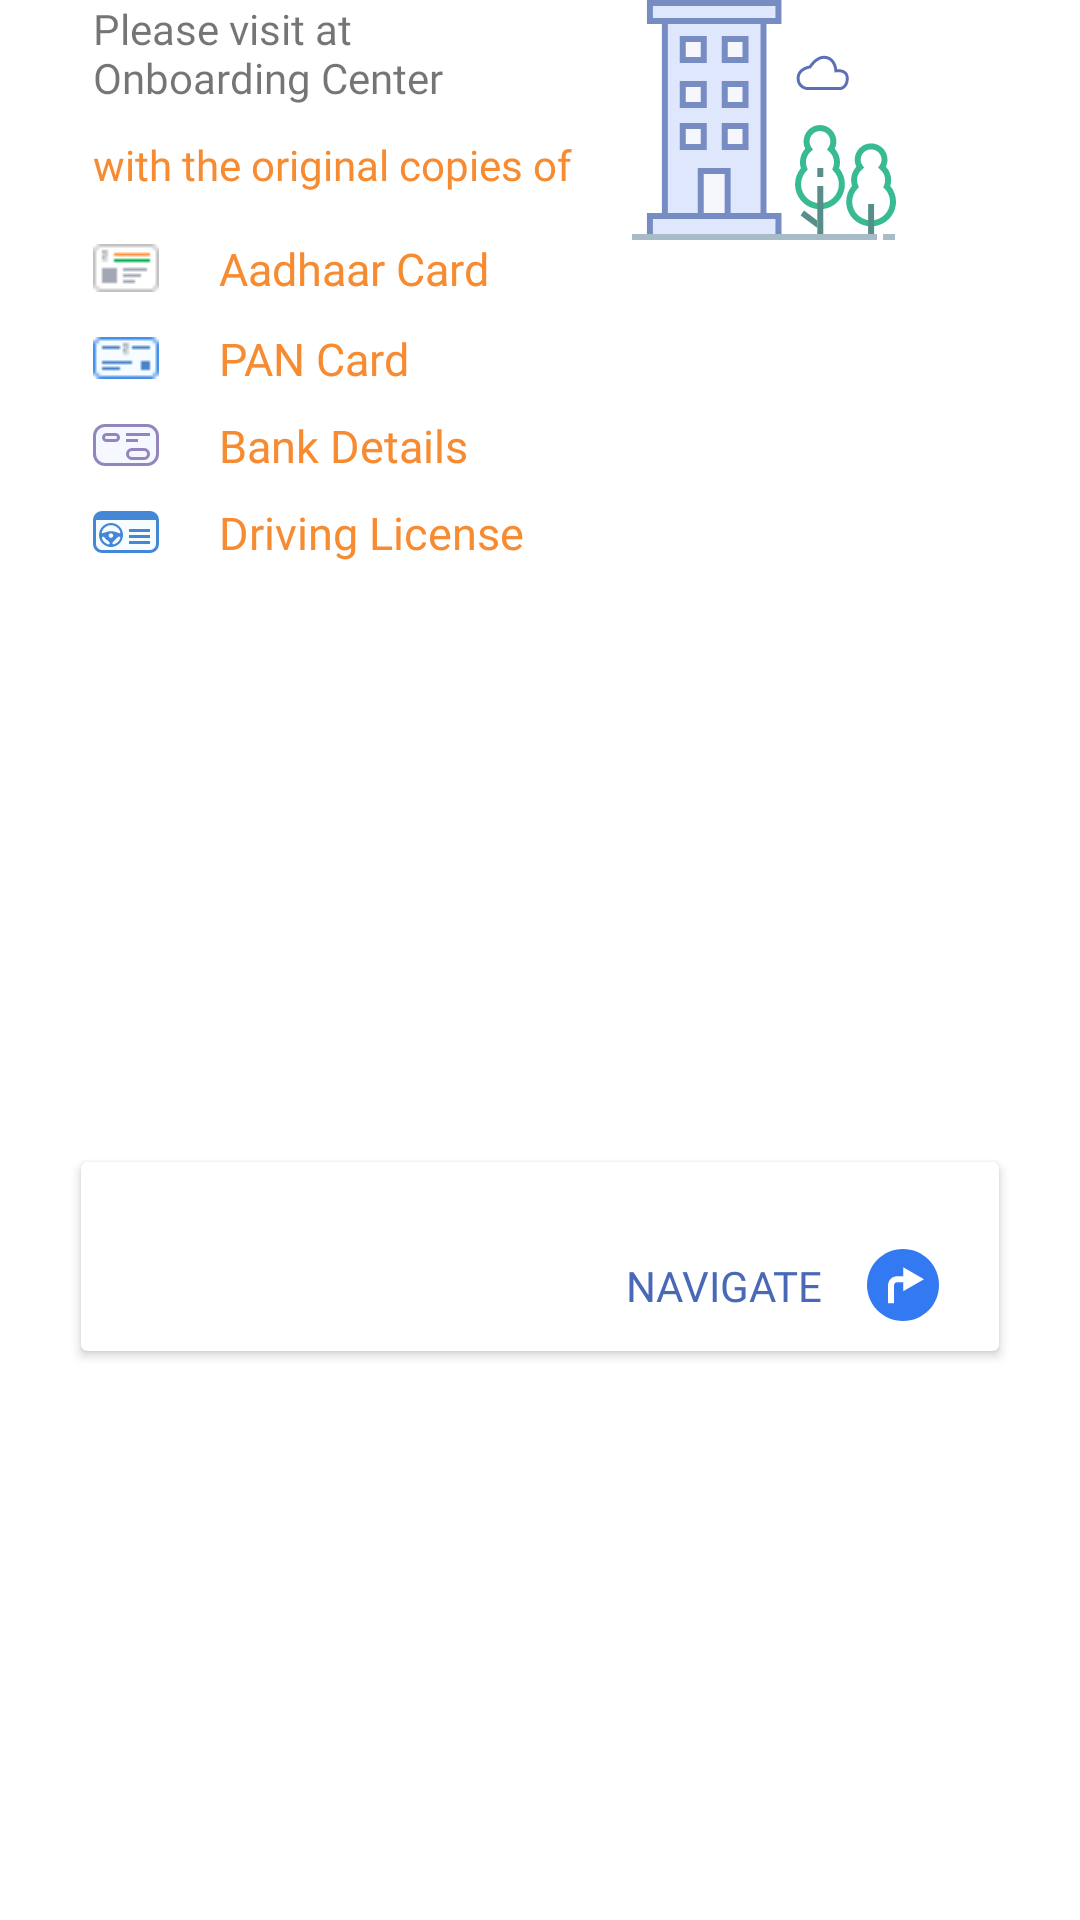

The Android layout XML behind this screen, and the referenced resources:
<!-- AndroidManifest.xml: application theme Theme.ESPOnBoarding -->
<!-- res/layout/include_visit_onboarding_location.xml -->
<?xml version="1.0" encoding="utf-8"?>
<layout xmlns:android="http://schemas.android.com/apk/res/android"
    xmlns:app="http://schemas.android.com/apk/res-auto">

    <data>

    </data>

    <androidx.constraintlayout.widget.ConstraintLayout
        android:id="@+id/address_subLayout"
        android:layout_width="match_parent"
        android:layout_height="wrap_content">

        <androidx.appcompat.widget.AppCompatTextView
            android:id="@+id/visit_onboarding_location"
            android:layout_width="wrap_content"
            android:layout_height="wrap_content"
            android:layout_marginStart="@dimen/_31DP"
            android:gravity="start"
            android:text="@string/please_visit_at_onboarding_center"
            app:fontFamily="@font/roboto_bold"
            app:layout_constraintStart_toStartOf="parent"
            app:layout_constraintTop_toTopOf="parent" />

        <androidx.appcompat.widget.AppCompatTextView
            android:id="@+id/with_the_original_aadhar"
            android:layout_width="wrap_content"
            android:layout_height="wrap_content"
            android:layout_marginStart="@dimen/_31DP"
            android:layout_marginTop="@dimen/_10DP"
            android:text="@string/_original_copies"
            android:textColor="@color/dark_orange"
            app:fontFamily="@font/roboto_medium"
            app:layout_constraintStart_toStartOf="parent"
            app:layout_constraintTop_toBottomOf="@id/visit_onboarding_location" />

        <androidx.appcompat.widget.AppCompatImageView
            android:id="@+id/addhar_image"
            android:layout_width="wrap_content"
            android:layout_height="wrap_content"
            android:layout_marginTop="@dimen/_17DP"
            android:src="@drawable/ic_aadhar_final"
            app:layout_constraintStart_toStartOf="@id/with_the_original_aadhar"
            app:layout_constraintTop_toBottomOf="@id/with_the_original_aadhar" />

        <androidx.appcompat.widget.AppCompatTextView
            android:id="@+id/aadhar_card_text"
            android:layout_width="wrap_content"
            android:layout_height="wrap_content"
            android:layout_marginStart="@dimen/_20DP"
            android:fontFamily="@font/roboto_medium"
            android:text="@string/aadhar_card"
            android:textColor="@color/dark_orange"
            android:textSize="@dimen/_15SP"
            app:layout_constraintBottom_toBottomOf="@id/addhar_image"
            app:layout_constraintStart_toEndOf="@id/addhar_image"
            app:layout_constraintTop_toTopOf="@id/addhar_image" />

        <androidx.appcompat.widget.AppCompatImageView
            android:id="@+id/pan_image"
            android:layout_width="wrap_content"
            android:layout_height="wrap_content"
            android:layout_marginTop="@dimen/_15DP"
            android:src="@drawable/ic_panicon"
            app:layout_constraintStart_toStartOf="@id/with_the_original_aadhar"
            app:layout_constraintTop_toBottomOf="@id/addhar_image" />

        <androidx.appcompat.widget.AppCompatTextView
            android:id="@+id/pan_text"
            android:layout_width="wrap_content"
            android:layout_height="wrap_content"
            android:layout_marginStart="@dimen/_20DP"
            android:fontFamily="@font/roboto_medium"
            android:text="@string/_pan_card"
            android:textColor="@color/dark_orange"
            android:textSize="@dimen/_15SP"
            app:layout_constraintBottom_toBottomOf="@id/pan_image"
            app:layout_constraintStart_toEndOf="@id/pan_image"
            app:layout_constraintTop_toTopOf="@id/pan_image" />

        <androidx.appcompat.widget.AppCompatImageView
            android:id="@+id/bank_image"
            android:layout_width="wrap_content"
            android:layout_height="wrap_content"
            android:layout_marginTop="@dimen/_15DP"
            android:src="@drawable/ic_final_bank"
            app:layout_constraintStart_toStartOf="@id/with_the_original_aadhar"
            app:layout_constraintTop_toBottomOf="@id/pan_image" />

        <androidx.appcompat.widget.AppCompatTextView
            android:id="@+id/bank_text"
            android:layout_width="wrap_content"
            android:layout_height="wrap_content"
            android:layout_marginStart="@dimen/_20DP"
            android:fontFamily="@font/roboto_medium"
            android:text="@string/_bank_details"
            android:textColor="@color/dark_orange"
            android:textSize="@dimen/_15SP"
            app:layout_constraintBottom_toBottomOf="@id/bank_image"
            app:layout_constraintStart_toEndOf="@id/bank_image"
            app:layout_constraintTop_toTopOf="@id/bank_image" />

        <androidx.appcompat.widget.AppCompatImageView
            android:id="@+id/driving_image"
            android:layout_width="wrap_content"
            android:layout_height="wrap_content"
            android:layout_marginTop="@dimen/_15DP"
            android:src="@drawable/ic_final_dl"
            app:layout_constraintStart_toStartOf="@id/with_the_original_aadhar"
            app:layout_constraintTop_toBottomOf="@id/bank_image" />

        <androidx.appcompat.widget.AppCompatTextView
            android:id="@+id/driving_text"
            android:layout_width="wrap_content"
            android:layout_height="wrap_content"
            android:layout_marginStart="@dimen/_20DP"
            android:fontFamily="@font/roboto_medium"
            android:text="@string/driving_license"
            android:textColor="@color/dark_orange"
            android:textSize="@dimen/_15SP"
            app:layout_constraintBottom_toBottomOf="@id/driving_image"
            app:layout_constraintStart_toEndOf="@id/driving_image"
            app:layout_constraintTop_toTopOf="@id/driving_image" />

        <androidx.appcompat.widget.AppCompatImageView
            android:id="@+id/dc_image"
            android:layout_width="wrap_content"
            android:layout_height="wrap_content"
            android:layout_marginStart="@dimen/_20DP"
            android:src="@drawable/dc_icon"
            app:layout_constraintStart_toEndOf="@+id/with_the_original_aadhar"
            app:layout_constraintTop_toTopOf="parent" />

        <androidx.cardview.widget.CardView
            android:id="@+id/card_constraint"
            android:layout_width="match_parent"
            android:layout_height="wrap_content"
            android:layout_marginStart="@dimen/_27DP"
            android:layout_marginTop="@dimen/_20DP"
            android:layout_marginEnd="@dimen/_27DP"
            android:layout_marginBottom="@dimen/_7DP"
            android:padding="@dimen/_10DP"
            app:layout_constraintBottom_toBottomOf="parent"
            app:layout_constraintEnd_toEndOf="parent"
            app:layout_constraintStart_toStartOf="parent"
            app:layout_constraintTop_toBottomOf="@id/driving_image">

            <androidx.constraintlayout.widget.ConstraintLayout
                android:id="@+id/first_constraint"
                android:layout_width="match_parent"
                android:layout_height="wrap_content"
                android:layout_margin="@dimen/_10DP"
                app:layout_constraintEnd_toEndOf="parent"
                app:layout_constraintStart_toStartOf="parent">

                <androidx.appcompat.widget.AppCompatTextView
                    android:id="@+id/office_adress"
                    android:layout_width="0dp"
                    android:layout_height="wrap_content"
                    android:fontFamily="@font/roboto_regular"
                    app:layout_constraintEnd_toEndOf="parent"
                    app:layout_constraintStart_toStartOf="parent"
                    app:layout_constraintTop_toTopOf="parent" />

                <androidx.appcompat.widget.AppCompatTextView
                    android:id="@+id/adress_kilometer"
                    android:layout_width="wrap_content"
                    android:layout_height="wrap_content"
                    android:layout_marginEnd="@dimen/_15DP"
                    android:fontFamily="@font/roboto_regular"
                    android:text="@string/navigate"
                    android:textColor="@color/blue"
                    app:layout_constraintBottom_toBottomOf="@id/direction_logo"
                    app:layout_constraintEnd_toStartOf="@id/direction_logo"
                    app:layout_constraintTop_toTopOf="@id/direction_logo"
                    app:textAllCaps="true" />

                <androidx.appcompat.widget.AppCompatImageView
                    android:id="@+id/direction_logo"
                    android:layout_width="wrap_content"
                    android:layout_height="wrap_content"
                    android:layout_marginEnd="@dimen/_10DP"
                    android:src="@drawable/ic_direction"
                    app:layout_constraintEnd_toEndOf="parent"
                    app:layout_constraintTop_toBottomOf="@+id/office_adress" />


            </androidx.constraintlayout.widget.ConstraintLayout>

        </androidx.cardview.widget.CardView>

    </androidx.constraintlayout.widget.ConstraintLayout>
</layout>
<!-- resources referenced by this layout -->
<resources>
  <color name="blue">#4969B7</color>
  <color name="dark_orange">#F78B31</color>
  <dimen name="_10DP">10dp</dimen>
  <dimen name="_15DP">15dp</dimen>
  <dimen name="_15SP">15sp</dimen>
  <dimen name="_17DP">17dp</dimen>
  <dimen name="_20DP">20dp</dimen>
  <dimen name="_27DP">27dp</dimen>
  <dimen name="_31DP">31dp</dimen>
  <dimen name="_7DP">7dp</dimen>
  <!-- drawable ic_direction (drawable) -->
  <vector xmlns:android="http://schemas.android.com/apk/res/android"
      android:width="24dp"
      android:height="24dp"
      android:viewportWidth="24"
      android:viewportHeight="24">
      <group>
          <clip-path android:pathData="M0,0h24v24h-24z" />
          <path
              android:pathData="M12,24C18.627,24 24,18.627 24,12C24,5.373 18.627,0 12,0C5.373,0 0,5.373 0,12C0,18.627 5.373,24 12,24Z"
              android:fillColor="#3379F2" />
          <path
              android:pathData="M9,18.08H7V12.13C7,10.45 8.37,9.08 10.05,9.08H13.26V11.08H10.05C9.47,11.08 9,11.55 9,12.13V18.08Z"
              android:fillColor="#ffffff" />
          <path
              android:pathData="M12.09,6.09L19,10.08L12.09,14.07V6.09Z"
              android:fillColor="#ffffff" />
      </group>
  </vector>
  <!-- drawable ic_final_bank (drawable) -->
  <vector xmlns:android="http://schemas.android.com/apk/res/android"
      android:width="22dp"
      android:height="14dp"
      android:viewportWidth="22"
      android:viewportHeight="14">
    <path
        android:strokeWidth="1"
        android:pathData="M4,0.5L18,0.5A3.5,3.5 0,0 1,21.5 4L21.5,10A3.5,3.5 0,0 1,18 13.5L4,13.5A3.5,3.5 0,0 1,0.5 10L0.5,4A3.5,3.5 0,0 1,4 0.5z"
        android:fillColor="#F5F9FF"
        android:strokeColor="#9286BC"/>
    <path
        android:strokeWidth="1"
        android:pathData="M4.5,3.5L7.5,3.5A1,1 0,0 1,8.5 4.5L8.5,4.5A1,1 0,0 1,7.5 5.5L4.5,5.5A1,1 0,0 1,3.5 4.5L3.5,4.5A1,1 0,0 1,4.5 3.5z"
        android:fillColor="#F7F4FF"
        android:strokeColor="#9286BC"/>
    <path
        android:strokeWidth="1"
        android:pathData="M13,8.5L17,8.5A1.5,1.5 0,0 1,18.5 10L18.5,10A1.5,1.5 0,0 1,17 11.5L13,11.5A1.5,1.5 0,0 1,11.5 10L11.5,10A1.5,1.5 0,0 1,13 8.5z"
        android:fillColor="#F7F4FF"
        android:strokeColor="#9286BC"/>
    <path
        android:pathData="M11,3h8v1h-8z"
        android:fillColor="#9286BC"/>
    <path
        android:pathData="M11,5h4v1h-4z"
        android:fillColor="#9286BC"/>
  </vector>
  <!-- drawable ic_panicon: png bitmap (drawable, 388 bytes) -->
  <string name="_bank_details">Bank Details</string>
  <string name="_original_copies">with the original copies of</string>
  <string name="_pan_card">PAN Card</string>
  <string name="aadhar_card">Aadhaar Card</string>
  <string name="driving_license">Driving License</string>
  <string name="navigate">NAVIGATE</string>
  <string name="please_visit_at_onboarding_center">Please visit at \nOnboarding Center</string>
  <style name="Theme.ESPOnBoarding" parent="Theme.MaterialComponents.Light.NoActionBar">
          
          <item name="android:forceDarkAllowed" tools:targetApi="q">false</item>
  
          <item name="colorPrimary">@color/purple_500</item>
  
          <item name="colorPrimaryVariant">@color/purple_700</item>
          <item name="colorOnPrimary">@color/white</item>
  
          
          <item name="colorSecondary">@color/teal_200</item>
          <item name="colorSecondaryVariant">@color/teal_700</item>
          <item name="colorOnSecondary">@color/black</item>
          
  
  
             <item name="android:windowFullscreen">false</item>
          <item name="windowNoTitle">true</item>
          <item name="colorPrimaryDark">@color/light_grey_ec</item>
  
          
          <item name="android:windowLightStatusBar">true</item>
  
      </style>
  <color name="purple_500">#FF6200EE</color>
  <color name="purple_700">#FF3700B3</color>
  <color name="white">#FFFFFF</color>
  <color name="teal_200">#FF03DAC5</color>
  <color name="teal_700">#FF018786</color>
  <color name="black">#000000</color>
  <color name="light_grey_ec">#E6EEFC</color>
</resources>
